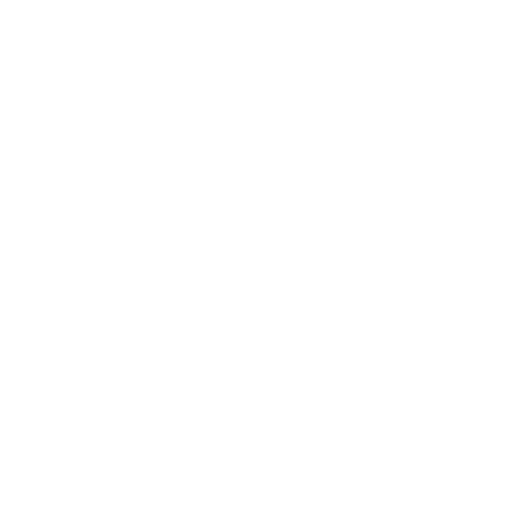
t = 0.00 s
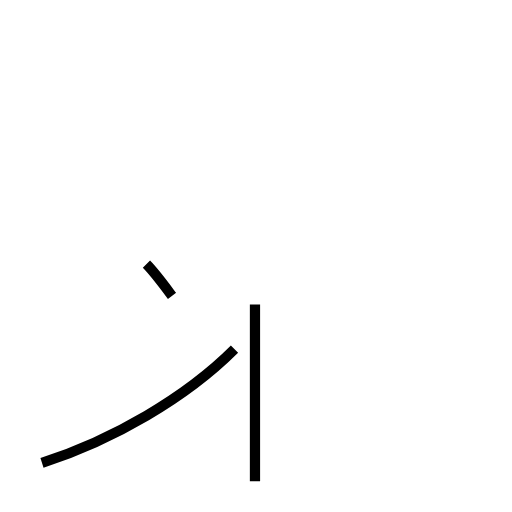
t = 1.30 s
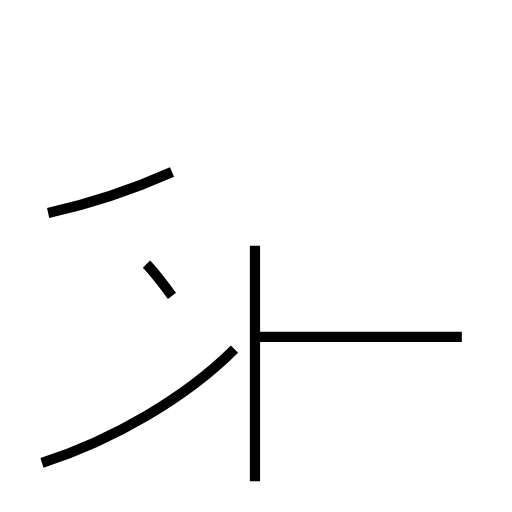
t = 2.45 s
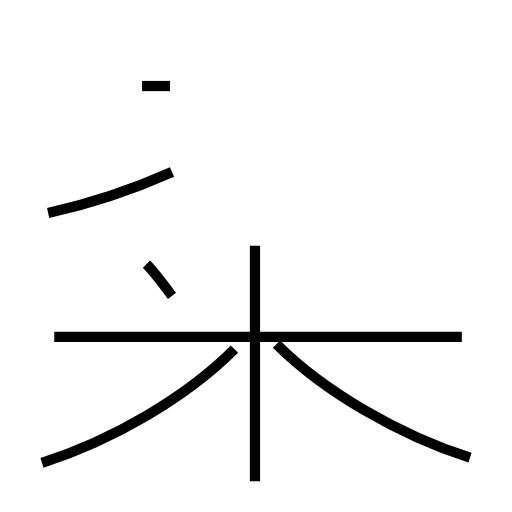
t = 3.79 s
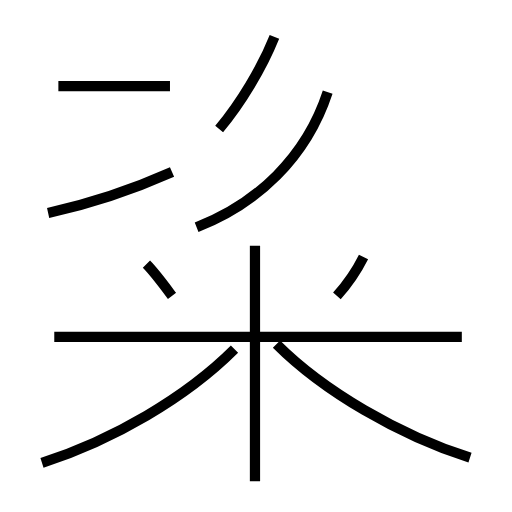
t = 5.06 s
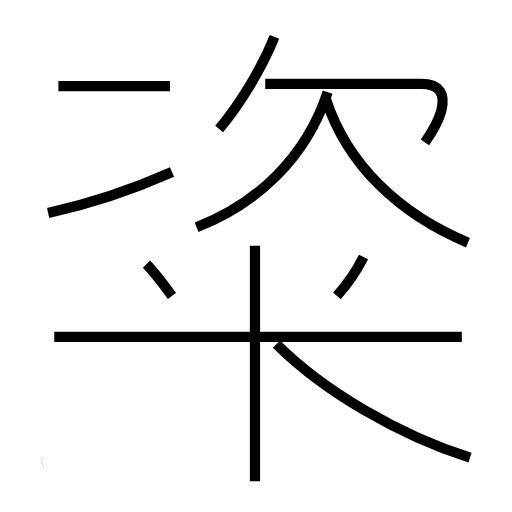
t = 6.36 s

The animated SVG that drew these frames (rendered in a browser with its animation timeline set to each time). Animation: 12 SMIL elements (animate=12); one cycle of 6.36 s.

<?xml version='1.0' encoding='utf-8'?>
<svg viewBox="0.0 -6.0 50.0 50.0" version="1.1" xmlns="http://www.w3.org/2000/svg"><rect x="-1000" y="-1000" width="2000" height="2000" stroke="white" fill="white" /><g style="fill:none;stroke:#000000;stroke-width:1"><path d="M 4.1 1.2 C 11.0 -1.0 18.2 -5.2 22.9 -9.9 " transform="translate(0.0 38.0)" stroke-dasharray="22.020563032945798" stroke-dashoffset="22.020563032945798"><animate attributeName="stroke-dashoffset" from="22.020563032945798" to="0" dur="0.660616890988374s" begin="0s; anim_end.end" fill="freeze" id="anim0" /></path><path d="M 16.8 -15.1 C 16.2 -15.9 15.1 -17.4 14.3 -18.2 " transform="translate(0.0 38.0)" stroke-dasharray="3.9853389396321295" stroke-dashoffset="3.9853389396321295"><animate attributeName="stroke-dashoffset" from="3.9853389396321295" to="0" dur="0.11956016818896388s" begin="anim0.end" fill="freeze" id="anim1" /></path><path d="M 24.9 3.0 L 24.9 -20.0 " transform="translate(0.0 38.0)" stroke-dasharray="23.0" stroke-dashoffset="23.0"><animate attributeName="stroke-dashoffset" from="23.0" to="0" dur="0.69s" begin="anim1.end" fill="freeze" id="anim2" /></path><path d="M 4.7 -23.2 C 8.8 -24.1 13.2 -25.6 16.8 -27.2 " transform="translate(0.0 38.0)" stroke-dasharray="12.764256026186441" stroke-dashoffset="12.764256026186441"><animate attributeName="stroke-dashoffset" from="12.764256026186441" to="0" dur="0.3829276807855932s" begin="anim2.end" fill="freeze" id="anim3" /></path><path d="M 45.1 -11.1 L 5.3 -11.1 " transform="translate(0.0 38.0)" stroke-dasharray="39.800000000000004" stroke-dashoffset="39.800000000000004"><animate attributeName="stroke-dashoffset" from="39.800000000000004" to="0" dur="1.1940000000000002s" begin="anim3.end" fill="freeze" id="anim4" /></path><path d="M 45.9 0.7 C 39.0 -1.5 31.6 -5.8 27.0 -10.4 " transform="translate(0.0 38.0)" stroke-dasharray="22.102963327208546" stroke-dashoffset="22.102963327208546"><animate attributeName="stroke-dashoffset" from="22.102963327208546" to="0" dur="0.6630888998162563s" begin="anim4.end" fill="freeze" id="anim5" /></path><path d="M 16.6 -35.6 L 5.7 -35.6 " transform="translate(0.0 38.0)" stroke-dasharray="10.900000000000002" stroke-dashoffset="10.900000000000002"><animate attributeName="stroke-dashoffset" from="10.900000000000002" to="0" dur="0.32700000000000007s" begin="anim5.end" fill="freeze" id="anim6" /></path><path d="M 32.9 -15.1 C 33.8 -16.1 34.9 -17.7 35.5 -18.9 " transform="translate(0.0 38.0)" stroke-dasharray="4.6155313550027515" stroke-dashoffset="4.6155313550027515"><animate attributeName="stroke-dashoffset" from="4.6155313550027515" to="0" dur="0.13846594065008253s" begin="anim6.end" fill="freeze" id="anim7" /></path><path d="M 19.2 -21.8 C 25.1 -24.1 29.9 -28.6 32.0 -35.0 " transform="translate(0.0 38.0)" stroke-dasharray="19.013038808560566" stroke-dashoffset="19.013038808560566"><animate attributeName="stroke-dashoffset" from="19.013038808560566" to="0" dur="0.5703911642568169s" begin="anim7.end" fill="freeze" id="anim8" /></path><path d="M 21.4 -31.4 C 23.5 -33.9 25.6 -37.4 26.8 -40.4 " transform="translate(0.0 38.0)" stroke-dasharray="10.534752105612124" stroke-dashoffset="10.534752105612124"><animate attributeName="stroke-dashoffset" from="10.534752105612124" to="0" dur="0.3160425631683637s" begin="anim8.end" fill="freeze" id="anim9" /></path><path d="M 45.7 -20.3 C 39.0 -23.1 33.9 -27.9 31.8 -34.4 " transform="translate(0.0 38.0)" stroke-dasharray="20.444097638713654" stroke-dashoffset="20.444097638713654"><animate attributeName="stroke-dashoffset" from="20.444097638713654" to="0" dur="0.6133229291614096s" begin="anim9.end" fill="freeze" id="anim10" /></path><path d="M 41.5 -30.1 C 42.2 -31.1 42.8 -32.1 43.1 -33.2 C 43.5 -34.8 43.0 -35.8 41.1 -35.8 L 25.9 -35.8" transform="translate(0.0 38.0)" stroke-dasharray="22.738031852181255" stroke-dashoffset="22.738031852181255"><animate attributeName="stroke-dashoffset" from="22.738031852181255" to="0" dur="0.6821409555654376s" begin="anim10.end" fill="freeze" id="anim_end" /></path></g></svg>
